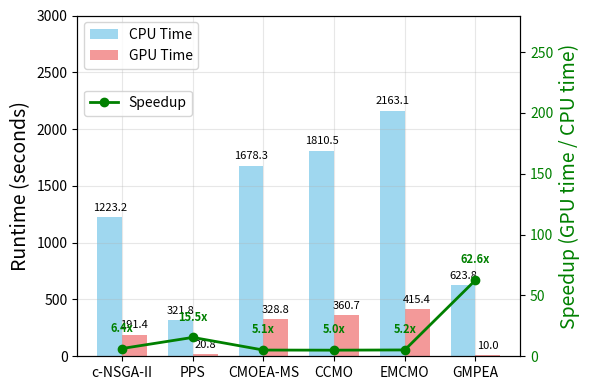

This chart was generated by the following Python code:
import matplotlib.pyplot as plt
import numpy as np

# Simulated data
algorithms = ['c-NSGA-II', 'PPS', 'CMOEA-MS', 'CCMO', 'EMCMO', 'GMPEA']
cpu_times = [1223.23, 321.79, 1678.3, 1810.5, 2163.1, 623.8]  # CPU runtime (seconds)
gpu_times = [191.45, 20.75, 328.77, 360.70, 415.41, 9.97]       # GPU runtime (seconds)

# Calculate speedup
speedups = [cpu/gpu for cpu, gpu in zip(cpu_times, gpu_times)]

# Create figure and axes
fig, ax1 = plt.subplots(figsize=(6, 4))

# Set bar positions
x = np.arange(len(algorithms))
width = 0.35

# Draw grouped bar chart for CPU and GPU times
bars1 = ax1.bar(x - width/2, cpu_times, width, label='CPU Time', color='skyblue', alpha=0.8)
bars2 = ax1.bar(x + width/2, gpu_times, width, label='GPU Time', color='lightcoral', alpha=0.8)

# Set left y-axis (time)
ax1.set_ylabel('Runtime (seconds)', fontsize=14)
#ax1.set_title('CPU and GPU Runtime Comparison and Speedup for Different Algorithms', fontsize=14, fontweight='bold')
ax1.set_xticks(x)
ax1.set_xticklabels(algorithms)
# 第一个图例在最上方
ax1.legend(loc='upper left', bbox_to_anchor=(0, 1))
ax1.grid(True, alpha=0.3)

# Create right y-axis for speedup
ax2 = ax1.twinx()
line = ax2.plot(x, speedups, color='green', marker='o', linewidth=2, markersize=6, label='Speedup')
ax2.set_ylabel('Speedup (GPU time / CPU time)', fontsize=14, color='green')
ax2.tick_params(axis='y', labelcolor='green')

# Add value labels on bar charts
for i, bar in enumerate(bars1):
    height = bar.get_height()
    ax1.annotate(f'{height:.1f}',
                xy=(bar.get_x() + bar.get_width()/2, height),
                xytext=(0, 3),  # 3 points vertical offset
                textcoords="offset points",
                ha='center', va='bottom', fontsize=8)

for i, bar in enumerate(bars2):
    height = bar.get_height()
    ax1.annotate(f'{height:.1f}',
                xy=(bar.get_x() + bar.get_width()/2, height),
                xytext=(0, 3),  # 3 points vertical offset
                textcoords="offset points",
                ha='center', va='bottom', fontsize=8)

# Add value labels on speedup line
for i, (xi, yi) in enumerate(zip(x, speedups)):
    ax2.annotate(f'{yi:.1f}x',
                xy=(xi, yi),
                xytext=(0, 10),  # 10 points vertical offset
                textcoords="offset points",
                ha='center', va='bottom',
                fontsize=8, color='green', fontweight='bold')

# 第二个图例稍微向下一点
ax2.legend(loc='upper left', bbox_to_anchor=(0, 0.8))


# 指定左侧纵轴显示范围（运行时间）
ax1.set_ylim(0, 3000)  # 范围：0-130秒

# 指定右侧纵轴显示范围（加速比）
ax2.set_ylim(0, 280)  # 范围：0-12倍
# Adjust layout
plt.tight_layout()

# Show plot
plt.show()

# Optional: save image
# plt.savefig('algorithm_performance_comparison.png', dpi=300, bbox_inches='tight')

# Print simulated data for reference
print("Simulated Data:")
print("Algorithms:", algorithms)
print("CPU Times:", cpu_times)
print("GPU Times:", gpu_times)
print("Speedups:", [f"{s:.1f}x" for s in speedups])